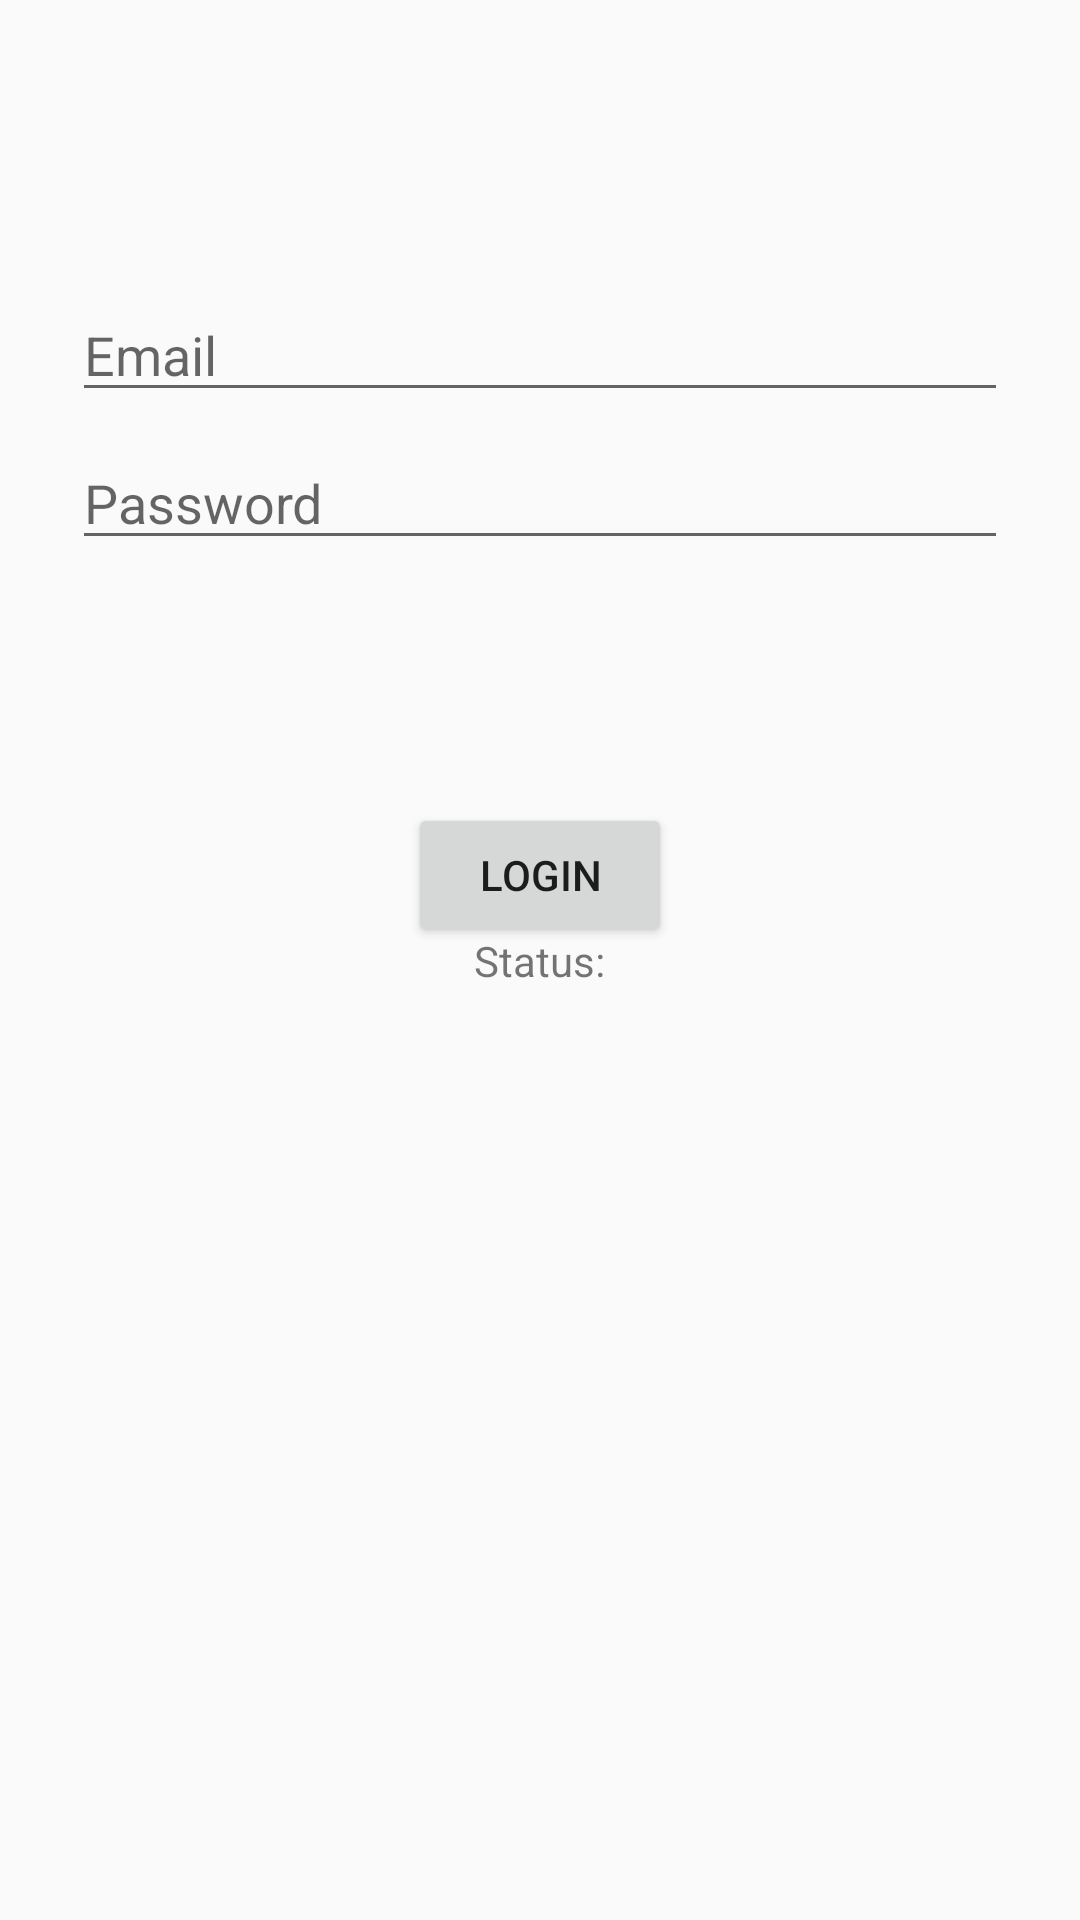

Here is an Android app screen rendered from its layout file. Give the layout XML and the strings, colors and styles it references.
<!-- AndroidManifest.xml: application theme AppTheme -->
<!-- res/layout/activity_login.xml -->
<?xml version="1.0" encoding="utf-8"?>
<androidx.constraintlayout.widget.ConstraintLayout
        xmlns:android="http://schemas.android.com/apk/res/android"
        xmlns:app="http://schemas.android.com/apk/res-auto"
        xmlns:tools="http://schemas.android.com/tools"
        android:id="@+id/container"
        android:layout_width="match_parent"
        android:layout_height="match_parent">

    <EditText
            android:id="@+id/teEmail"
            android:layout_width="0dp"
            android:layout_height="wrap_content"
            android:layout_marginStart="24dp"
            android:layout_marginTop="96dp"
            android:layout_marginEnd="24dp"
            android:hint="Email"
            android:inputType="textEmailAddress"
            android:selectAllOnFocus="true"
            app:layout_constraintEnd_toEndOf="parent"
            app:layout_constraintStart_toStartOf="parent"
            app:layout_constraintTop_toTopOf="parent"/>

    <EditText
            android:id="@+id/tePassword"
            android:layout_width="0dp"
            android:layout_height="wrap_content"
            android:layout_marginStart="24dp"
            android:layout_marginTop="8dp"
            android:layout_marginEnd="24dp"
            android:hint="Password"
            android:imeOptions="actionDone"
            android:inputType="textPassword"
            android:selectAllOnFocus="true"
            app:layout_constraintEnd_toEndOf="parent"
            app:layout_constraintStart_toStartOf="parent"
            app:layout_constraintTop_toBottomOf="@+id/teEmail"/>

    <Button
            android:id="@+id/teSubmit"
            android:layout_width="wrap_content"
            android:layout_height="wrap_content"
            android:layout_gravity="start"
            android:onClick="getToken"
            android:layout_marginStart="48dp"
            android:layout_marginTop="16dp"
            android:layout_marginEnd="48dp"
            android:layout_marginBottom="64dp"
            app:layout_constraintBottom_toBottomOf="parent"
            app:layout_constraintEnd_toEndOf="parent"
            app:layout_constraintStart_toStartOf="parent"
            app:layout_constraintTop_toBottomOf="@+id/tePassword"
            app:layout_constraintVertical_bias="0.2"
            android:text="Login" />

    <ProgressBar
            android:id="@+id/loading"
            android:visibility="gone"
            android:layout_width="wrap_content"
            android:layout_height="wrap_content"
            android:layout_gravity="center"
            android:layout_marginStart="32dp"
            android:layout_marginTop="64dp"
            android:layout_marginEnd="32dp"
            android:layout_marginBottom="64dp"
            app:layout_constraintBottom_toBottomOf="parent"
            app:layout_constraintEnd_toEndOf="@+id/tePassword"
            app:layout_constraintStart_toStartOf="@+id/tePassword"
            app:layout_constraintTop_toTopOf="parent"
            app:layout_constraintVertical_bias="0.3"/>
    <TextView
            android:text="Status:"
            android:layout_width="44dp"
            android:layout_height="19dp"
            android:id="@+id/textView"
            app:layout_constraintBottom_toBottomOf="parent"
            app:layout_constraintEnd_toEndOf="@+id/teSubmit"
            app:layout_constraintStart_toStartOf="@+id/teSubmit"
            app:layout_constraintTop_toTopOf="parent"/>
    <TextView
            android:id="@+id/status"
            android:layout_width="44dp"
            android:layout_height="wrap_content"
            app:layout_constraintBottom_toBottomOf="parent"
            app:layout_constraintEnd_toEndOf="@+id/textView"
            app:layout_constraintStart_toStartOf="@+id/textView"
            app:layout_constraintTop_toTopOf="parent" app:layout_constraintHorizontal_bias="0.0"
            app:layout_constraintVertical_bias="0.526"/>
</androidx.constraintlayout.widget.ConstraintLayout>
<!-- resources referenced by this layout -->
<resources>
  <style name="AppTheme" parent="Theme.AppCompat.Light.DarkActionBar">
          
          <item name="colorPrimary">@color/colorPrimary</item>
          <item name="colorPrimaryDark">@color/colorPrimaryDark</item>
          <item name="colorAccent">@color/colorPrimary</item>
      </style>
  <!-- not gathered from this repository: default colours our renderer supplied (Android Studio template values) -->
  <color name="colorPrimary">#FF6200EE</color>
  <color name="colorPrimaryDark">#FF3700B3</color>
</resources>
